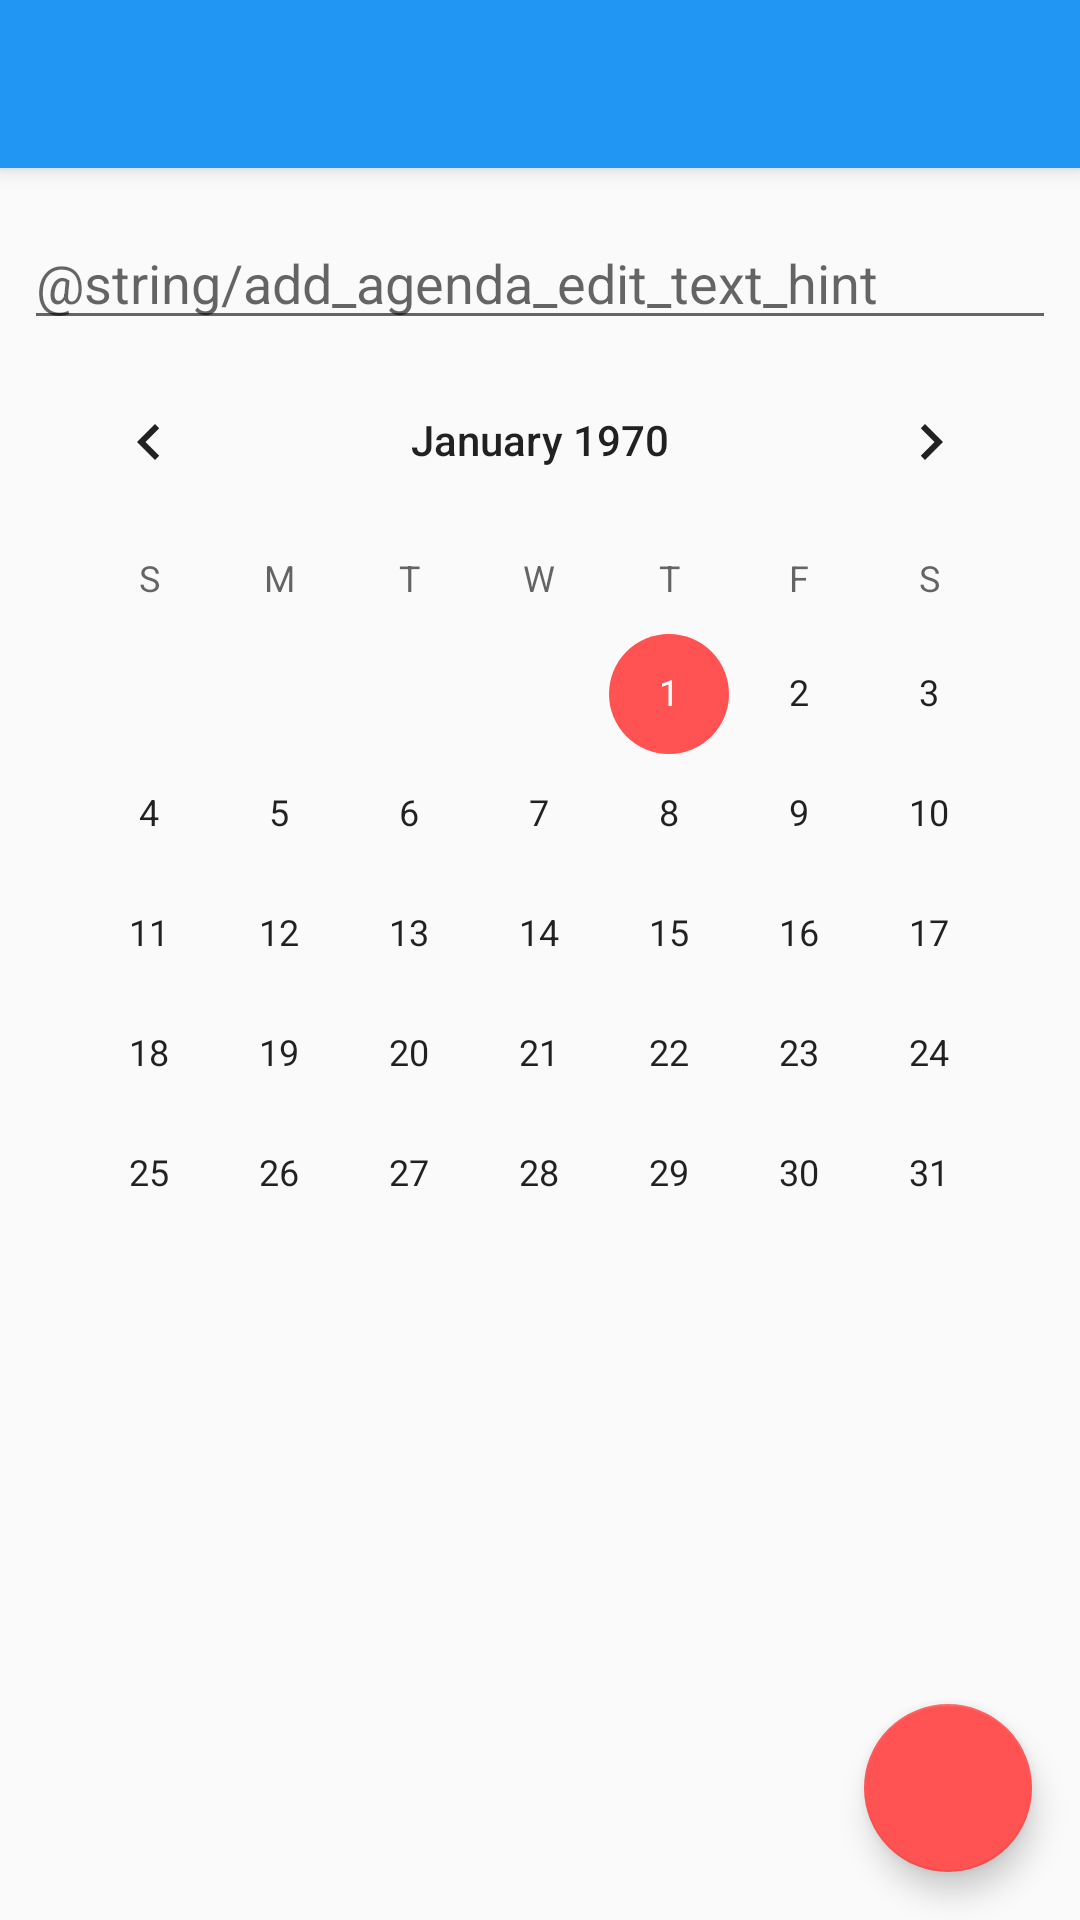

Reconstruct the res/layout file that produces this screen, plus the resources it refers to.
<!-- AndroidManifest.xml: activity theme AppTheme.NoActionBar -->
<!-- res/layout/activity_add_agenda.xml -->
<?xml version="1.0" encoding="utf-8"?>
<android.support.design.widget.CoordinatorLayout
    xmlns:android="http://schemas.android.com/apk/res/android"
    xmlns:app="http://schemas.android.com/apk/res-auto"
    xmlns:tools="http://schemas.android.com/tools"
    android:layout_width="match_parent"
    android:layout_height="match_parent"
    android:fitsSystemWindows="true"
    tools:context="finalproject.productivityup.ui.agenda.AddAgendaActivity">

    <android.support.design.widget.AppBarLayout
        android:layout_width="match_parent"
        android:layout_height="wrap_content"
        android:theme="@style/AppTheme.AppBarOverlay">

        <android.support.v7.widget.Toolbar
            android:id="@+id/toolbar"
            android:layout_width="match_parent"
            android:layout_height="?attr/actionBarSize"
            android:background="?attr/colorPrimary"
            app:popupTheme="@style/AppTheme.PopupOverlay"/>

    </android.support.design.widget.AppBarLayout>

    <include layout="@layout/content_add_agenda"/>

    <android.support.design.widget.FloatingActionButton
        android:id="@+id/fab"
        android:layout_width="wrap_content"
        android:layout_height="wrap_content"
        android:layout_gravity="bottom|end"
        android:layout_margin="@dimen/fab_margin"
        android:src="@drawable/ic_close_white_48dp"/>

</android.support.design.widget.CoordinatorLayout>
<!-- res/layout/content_add_agenda.xml (included above) -->
<LinearLayout xmlns:android="http://schemas.android.com/apk/res/android"
              xmlns:app="http://schemas.android.com/apk/res-auto"
              xmlns:tools="http://schemas.android.com/tools"
              android:layout_width="match_parent"
              android:layout_height="match_parent"
              android:orientation="vertical"
              android:paddingBottom="@dimen/activity_vertical_margin"
              android:paddingLeft="@dimen/activity_horizontal_margin"
              android:paddingRight="@dimen/activity_horizontal_margin"
              android:paddingTop="@dimen/activity_vertical_margin"
              app:layout_behavior="@string/appbar_scrolling_view_behavior"
              tools:context="finalproject.productivityup.ui.agenda.AddAgendaActivity"
              tools:showIn="@layout/activity_add_agenda">


    <LinearLayout
        android:layout_width="match_parent"
        android:layout_height="wrap_content"
        android:orientation="horizontal">

        <EditText
            android:id="@+id/edit_text"
            android:layout_width="match_parent"
            android:layout_height="wrap_content"
            android:layout_gravity="center"
            android:hint="@string/add_agenda_edit_text_hint"
            android:singleLine="true"/>

    </LinearLayout>

    <CalendarView
        android:id="@+id/calendar_view"
        android:layout_width="wrap_content"
        android:layout_height="wrap_content"
        android:layout_gravity="center"
        android:visibility="visible"/>

</LinearLayout>
<!-- resources referenced by this layout -->
<resources>
  <dimen name="activity_horizontal_margin">8dp</dimen>
  <dimen name="activity_vertical_margin">16dp</dimen>
  <dimen name="fab_margin">16dp</dimen>
  <style name="AppTheme.AppBarOverlay" parent="ThemeOverlay.AppCompat.Dark.ActionBar" />
  <style name="AppTheme.PopupOverlay" parent="ThemeOverlay.AppCompat.Light" />
  <style name="AppTheme.NoActionBar">
          <item name="windowActionBar">false</item>
          <item name="windowNoTitle">true</item>
      </style>
</resources>
